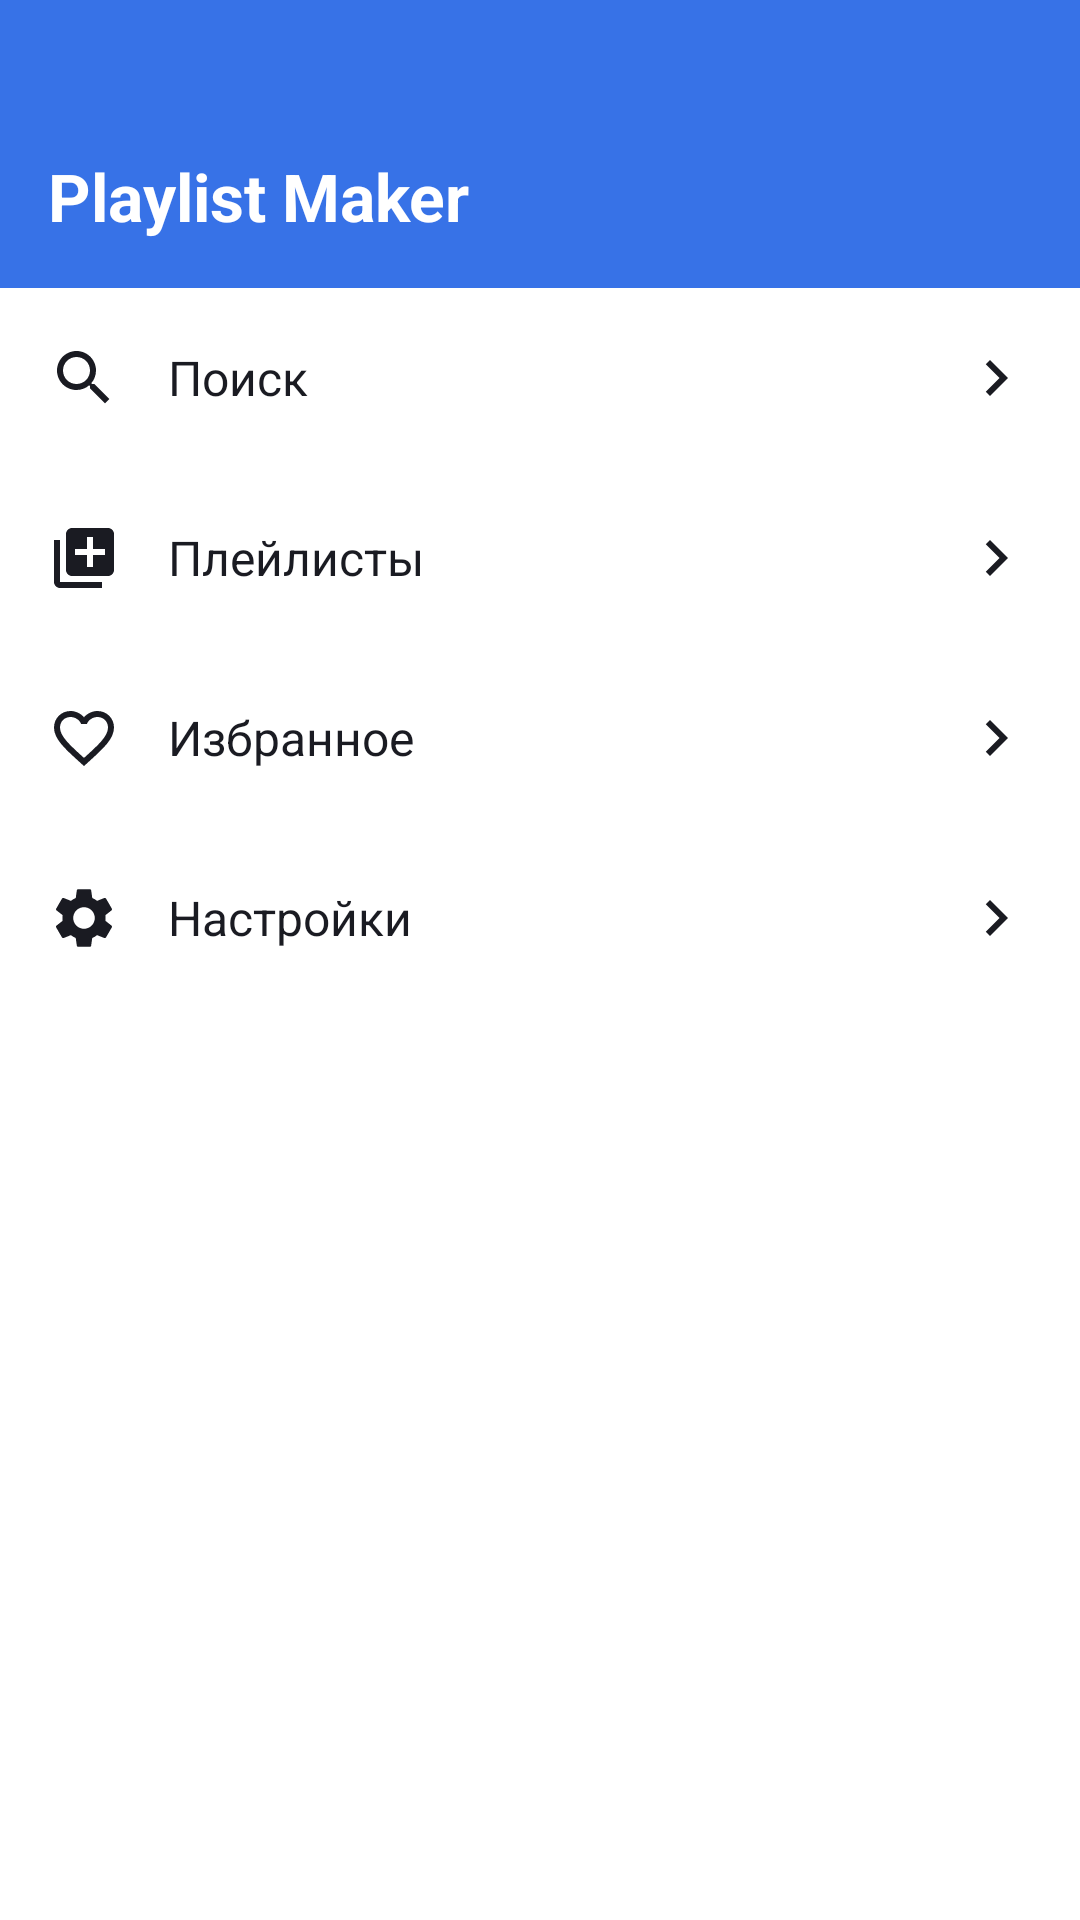

This screen was rendered from an Android layout file. Write that file and the resources it references.
<!-- AndroidManifest.xml: application theme Theme.PlaylistMaker -->
<!-- res/layout/fragment_main.xml -->
<?xml version="1.0" encoding="utf-8"?>
<LinearLayout xmlns:android="http://schemas.android.com/apk/res/android" xmlns:app="http://schemas.android.com/apk/res-auto"
    android:layout_width="match_parent"
    android:layout_height="match_parent"
    android:orientation="vertical">

    <TextView
        android:layout_width="match_parent"
        android:layout_height="96dp"
        android:background="@color/blue"
        android:gravity="bottom"
        android:paddingStart="16dp"
        android:paddingEnd="16dp"
        android:paddingBottom="16dp"
        android:text="@string/app_name"
        android:textColor="@color/white"
        android:textSize="22sp"
        android:textStyle="bold" />

    <TextView
        android:id="@+id/menuSearch"
        style="@style/MenuRow"
        android:drawableStart="@drawable/ic_search"
        android:text="@string/search" />

    <TextView
        android:id="@+id/menuPlaylists"
        style="@style/MenuRow"
        android:drawableStart="@drawable/ic_playlists"
        android:text="@string/playlists" />

    <TextView
        android:id="@+id/menuFavorites"
        style="@style/MenuRow"
        android:drawableStart="@drawable/ic_favorite_outline"
        android:text="@string/favorites" />

    <TextView
        android:id="@+id/menuSettings"
        style="@style/MenuRow"
        android:drawableStart="@drawable/ic_settings"
        android:text="@string/settings" />
</LinearLayout>
<!-- resources referenced by this layout -->
<resources>
  <color name="blue">#3772E7</color>
  <color name="white">#FFFFFF</color>
  <!-- drawable ic_favorite_outline (drawable) -->
  <?xml version="1.0" encoding="utf-8"?>
  <vector xmlns:android="http://schemas.android.com/apk/res/android"
      android:width="24dp"
      android:height="24dp"
      android:viewportWidth="24"
      android:viewportHeight="24">
      <path
          android:fillColor="@color/text_color"
          android:pathData="M16.5,3c-1.74,0 -3.41,0.81 -4.5,2.09C10.91,3.81 9.24,3 7.5,3 4.42,3 2,5.42 2,8.5c0,3.78 3.4,6.86 8.55,11.54L12,21.35l1.45,-1.32C18.6,15.36 22,12.28 22,8.5 22,5.42 19.58,3 16.5,3zM12.1,18.55l-0.1,0.1 -0.1,-0.1C7.14,14.24 4,11.39 4,8.5 4,6.5 5.5,5 7.5,5c1.54,0 3.04,0.99 3.57,2.36h1.87C13.46,5.99 14.96,5 16.5,5c2,0 3.5,1.5 3.5,3.5 0,2.89 -3.14,5.74 -7.9,10.05z" />
  </vector>
  <!-- drawable ic_playlists (drawable) -->
  <?xml version="1.0" encoding="utf-8"?>
  <vector xmlns:android="http://schemas.android.com/apk/res/android"
      android:width="24dp"
      android:height="24dp"
      android:viewportWidth="24"
      android:viewportHeight="24">
      <path
          android:fillColor="@color/text_color"
          android:pathData="M4,6H2v14c0,1.1 0.9,2 2,2h14v-2H4V6zM20,2H8c-1.1,0 -2,0.9 -2,2v12c0,1.1 0.9,2 2,2h12c1.1,0 2,-0.9 2,-2V4c0,-1.1 -0.9,-2 -2,-2zM19,11h-4v4h-2v-4H9V9h4V5h2v4h4v2z" />
  </vector>
  <!-- drawable ic_search (drawable) -->
  <?xml version="1.0" encoding="utf-8"?>
  <vector xmlns:android="http://schemas.android.com/apk/res/android"
      android:width="24dp"
      android:height="24dp"
      android:viewportWidth="24"
      android:viewportHeight="24">
      <path
          android:fillColor="@color/text_color"
          android:pathData="M15.5,14h-0.79l-0.28,-0.27C15.41,12.59 16,11.11 16,9.5 16,5.91 13.09,3 9.5,3S3,5.91 3,9.5 5.91,16 9.5,16c1.61,0 3.09,-0.59 4.23,-1.57l0.27,0.28v0.79l5,4.99L20.49,19l-4.99,-5zM9.5,14C7.01,14 5,11.99 5,9.5S7.01,5 9.5,5 14,7.01 14,9.5 11.99,14 9.5,14z" />
  </vector>
  <string name="app_name">Playlist Maker</string>
  <string name="favorites">Избранное</string>
  <string name="playlists">Плейлисты</string>
  <string name="search">Поиск</string>
  <string name="settings">Настройки</string>
  <style name="MenuRow">
          <item name="android:layout_width">match_parent</item>
          <item name="android:layout_height">60dp</item>
          <item name="android:gravity">center_vertical</item>
          <item name="android:paddingStart">16dp</item>
          <item name="android:paddingEnd">16dp</item>
          <item name="android:drawablePadding">16dp</item>
          <item name="android:drawableEnd">@drawable/ic_chevron</item>
          <item name="android:drawableTint">@color/text_color</item>
          <item name="android:textSize">16sp</item>
          <item name="android:textColor">@color/text_color</item>
          <item name="android:background">?attr/selectableItemBackground</item>
      </style>
  <color name="text_color">#1A1B22</color>
  <!-- drawable ic_chevron (drawable) -->
  <?xml version="1.0" encoding="utf-8"?>
  <vector xmlns:android="http://schemas.android.com/apk/res/android"
      android:width="24dp"
      android:height="24dp"
      android:viewportWidth="24"
      android:viewportHeight="24">
      <path
          android:fillColor="@color/text_color"
          android:pathData="M10,6L8.59,7.41 13.17,12l-4.58,4.59L10,18l6,-6z" />
  </vector>
  <color name="bg_color">#FFFFFF</color>
  <color name="hint_color">#AEAFB4</color>
</resources>
